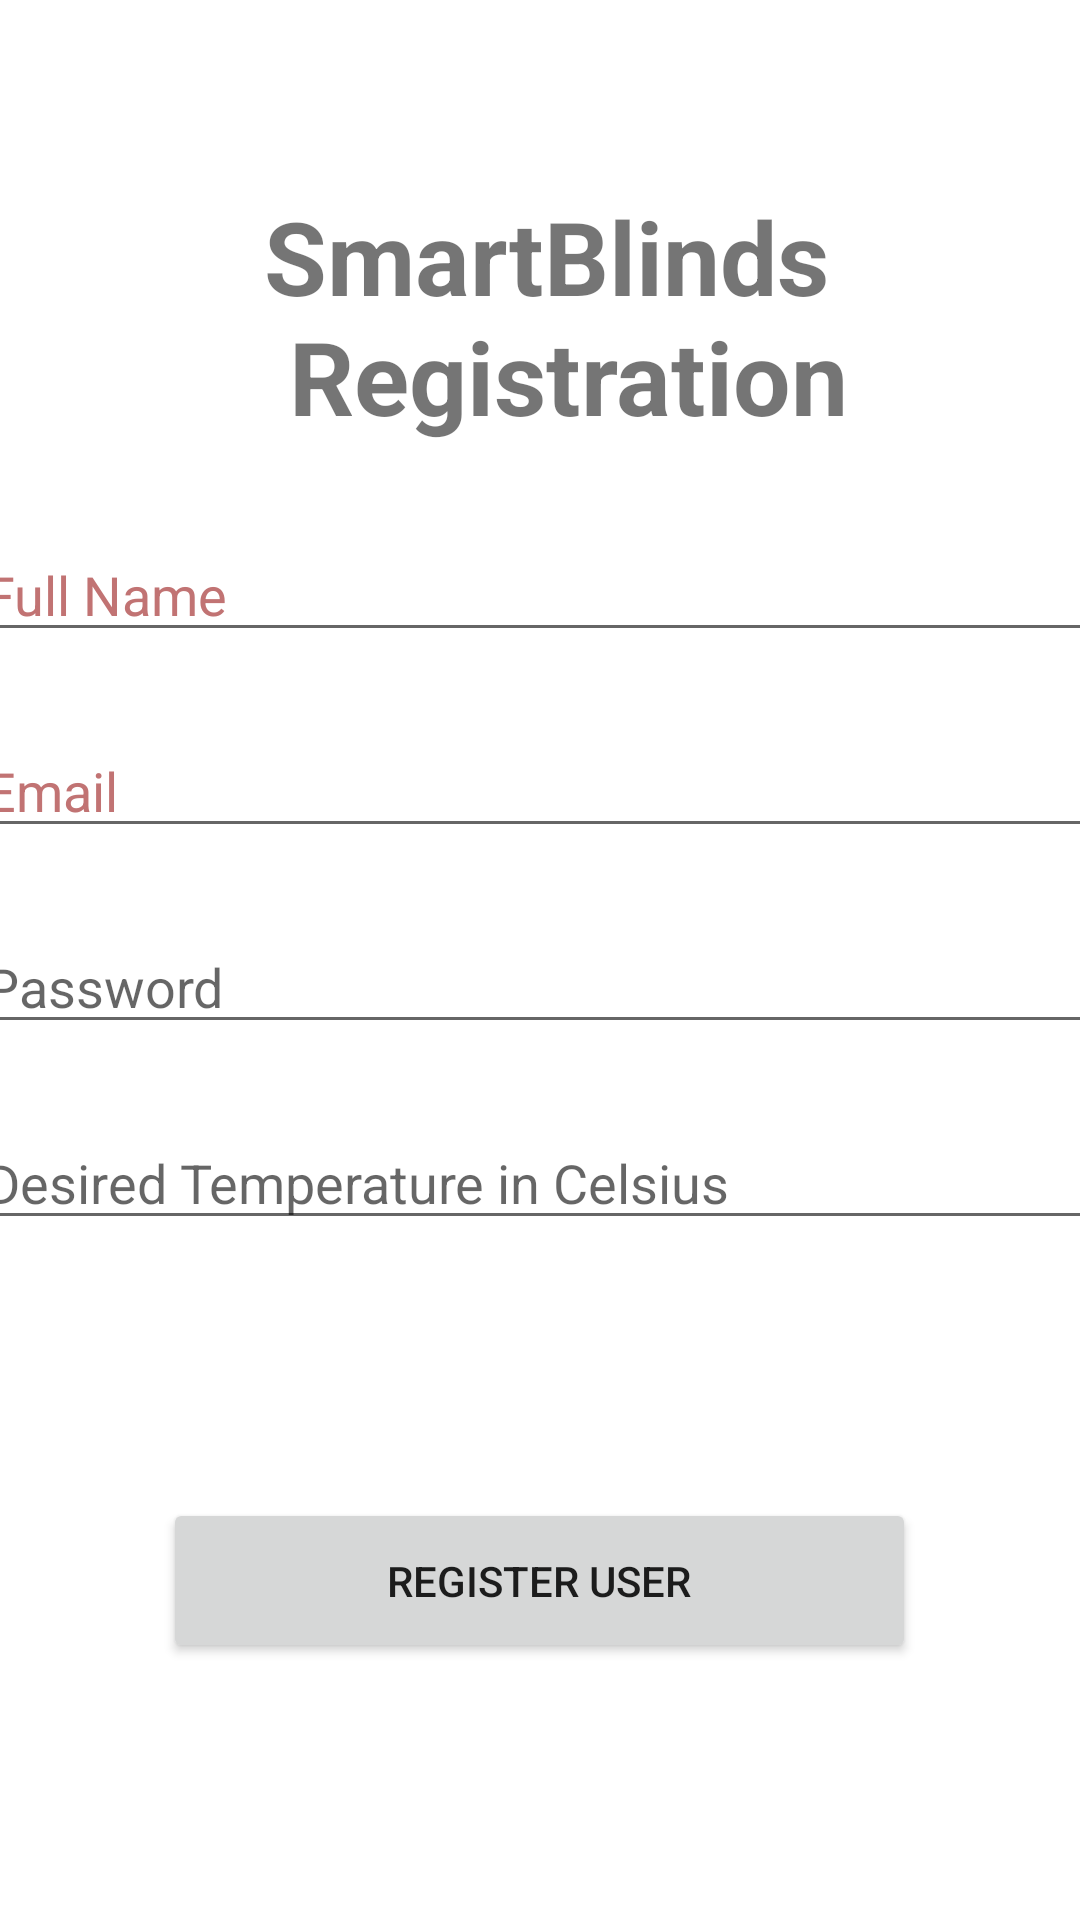

Produce the Android XML layout that renders to this screen, including the resource entries it uses.
<!-- AndroidManifest.xml: application theme Theme.MyApplication_smartblinds -->
<!-- res/layout/activity_register_user.xml -->
<?xml version="1.0" encoding="utf-8"?>
<androidx.constraintlayout.widget.ConstraintLayout xmlns:android="http://schemas.android.com/apk/res/android"
    xmlns:app="http://schemas.android.com/apk/res-auto"
    xmlns:tools="http://schemas.android.com/tools"
    android:layout_width="match_parent"
    android:layout_height="match_parent"
    tools:context=".register_user">

    <EditText
        android:id="@+id/fullName"
        android:layout_width="380dp"
        android:layout_height="wrap_content"
        android:layout_marginTop="28dp"
        android:hint="@string/full_name"
        android:inputType="text"
        android:textColor="#000000"
        android:textColorHint="#C17373"
        android:visibility="visible"
        app:layout_constraintEnd_toEndOf="parent"
        app:layout_constraintHorizontal_bias="0.483"
        app:layout_constraintStart_toStartOf="parent"
        app:layout_constraintTop_toBottomOf="@+id/banner"
        tools:ignore="TouchTargetSizeCheck" />

    <EditText
        android:id="@+id/email"
        android:layout_width="380dp"
        android:layout_height="wrap_content"
        android:layout_marginTop="24dp"
        android:hint="@string/email"
        android:inputType="textEmailAddress"
        android:textColor="#000000"
        android:textColorHint="#C17373"
        android:visibility="visible"
        app:layout_constraintEnd_toEndOf="parent"
        app:layout_constraintHorizontal_bias="0.483"
        app:layout_constraintStart_toStartOf="parent"
        app:layout_constraintTop_toBottomOf="@+id/fullName" />

    <EditText
        android:id="@+id/password"
        android:layout_width="380dp"
        android:layout_height="wrap_content"
        android:layout_marginTop="24dp"
        android:ems="10"
        android:hint="@string/password"
        android:inputType="textPassword"
        app:layout_constraintHorizontal_bias="0.483"
        app:layout_constraintLeft_toLeftOf="parent"
        app:layout_constraintRight_toRightOf="parent"
        app:layout_constraintTop_toBottomOf="@+id/email"
        tools:ignore="TouchTargetSizeCheck" />

    <EditText
        android:id="@+id/temperature"
        android:layout_width="380dp"
        android:layout_height="wrap_content"
        android:layout_marginTop="24dp"
        android:ems="10"
        android:hint="@string/desired_temperature"
        android:inputType="numberSigned"
        app:layout_constraintHorizontal_bias="0.483"
        app:layout_constraintLeft_toLeftOf="parent"
        app:layout_constraintRight_toRightOf="parent"
        app:layout_constraintTop_toBottomOf="@id/password"
        tools:ignore="TouchTargetSizeCheck" />

    <Button
        android:id="@+id/registerUser"
        android:layout_width="251dp"
        android:layout_height="55dp"
        android:text="@string/register_user"
        app:layout_constraintBottom_toBottomOf="parent"
        app:layout_constraintEnd_toEndOf="parent"
        app:layout_constraintHorizontal_bias="0.498"
        app:layout_constraintStart_toStartOf="parent"
        app:layout_constraintTop_toBottomOf="@+id/temperature" />

    <TextView
        android:id="@+id/banner"
        android:layout_width="wrap_content"
        android:layout_height="wrap_content"
        android:text="@string/smartblinds_login_text"
        android:textSize="34sp"
        android:textStyle="bold"
        app:layout_constraintBottom_toBottomOf="parent"
        app:layout_constraintEnd_toEndOf="parent"
        app:layout_constraintHorizontal_bias="0.539"
        app:layout_constraintStart_toStartOf="parent"
        app:layout_constraintTop_toTopOf="parent"
        app:layout_constraintVertical_bias="0.113" />

    <ImageView
        android:id="@+id/imageView2"
        android:layout_width="62dp"
        android:layout_height="59dp"
        android:layout_marginTop="72dp"
        app:layout_constraintBottom_toBottomOf="@+id/banner"
        app:layout_constraintEnd_toStartOf="@+id/banner"
        app:layout_constraintHorizontal_bias="0.783"
        app:layout_constraintStart_toStartOf="parent"
        app:layout_constraintTop_toTopOf="parent"
        app:layout_constraintVertical_bias="0.222"
        app:srcCompat="@drawable/ic_baseline_group_add_24" />

    <ProgressBar
        android:layout_width="wrap_content"
        android:layout_height="wrap_content"
        android:id="@+id/progressBar"
        style="?android:attr/progressBarStyleLarge"
        android:visibility="gone"
        tools:ignore="MissingConstraints"
        app:layout_constraintTop_toTopOf="parent"
        app:layout_constraintBottom_toBottomOf="parent"
        app:layout_constraintLeft_toLeftOf="parent"
        app:layout_constraintRight_toRightOf="parent"
        />


</androidx.constraintlayout.widget.ConstraintLayout>
<!-- resources referenced by this layout -->
<resources>
  <string name="desired_temperature">Desired Temperature in Celsius</string>
  <string name="email">Email</string>
  <string name="full_name">Full Name</string>
  <string name="password">Password</string>
  <string name="register_user">Register User</string>
  <string name="smartblinds_login_text">SmartBlinds \n Registration</string>
  <style name="Theme.MyApplication_smartblinds" parent="Theme.MaterialComponents.Light.NoActionBar">
          
          <item name="colorPrimary">@color/purple_500</item>
          <item name="colorPrimaryVariant">@color/purple_700</item>
          <item name="colorOnPrimary">@color/white</item>
          
          <item name="colorSecondary">@color/teal_200</item>
          <item name="colorSecondaryVariant">@color/teal_700</item>
          <item name="colorOnSecondary">@color/black</item>
          
          <item name="android:statusBarColor" tools:targetApi="l">?attr/colorPrimaryVariant</item>
          
      </style>
  <!-- not gathered from this repository: default colours our renderer supplied (Android Studio template values) -->
  <color name="purple_500">#FF6200EE</color>
  <color name="purple_700">#FF3700B3</color>
  <color name="teal_200">#FF03DAC5</color>
  <color name="teal_700">#FF018786</color>
  <color name="black">#FF000000</color>
  <color name="white">#FFFFFFFF</color>
</resources>
